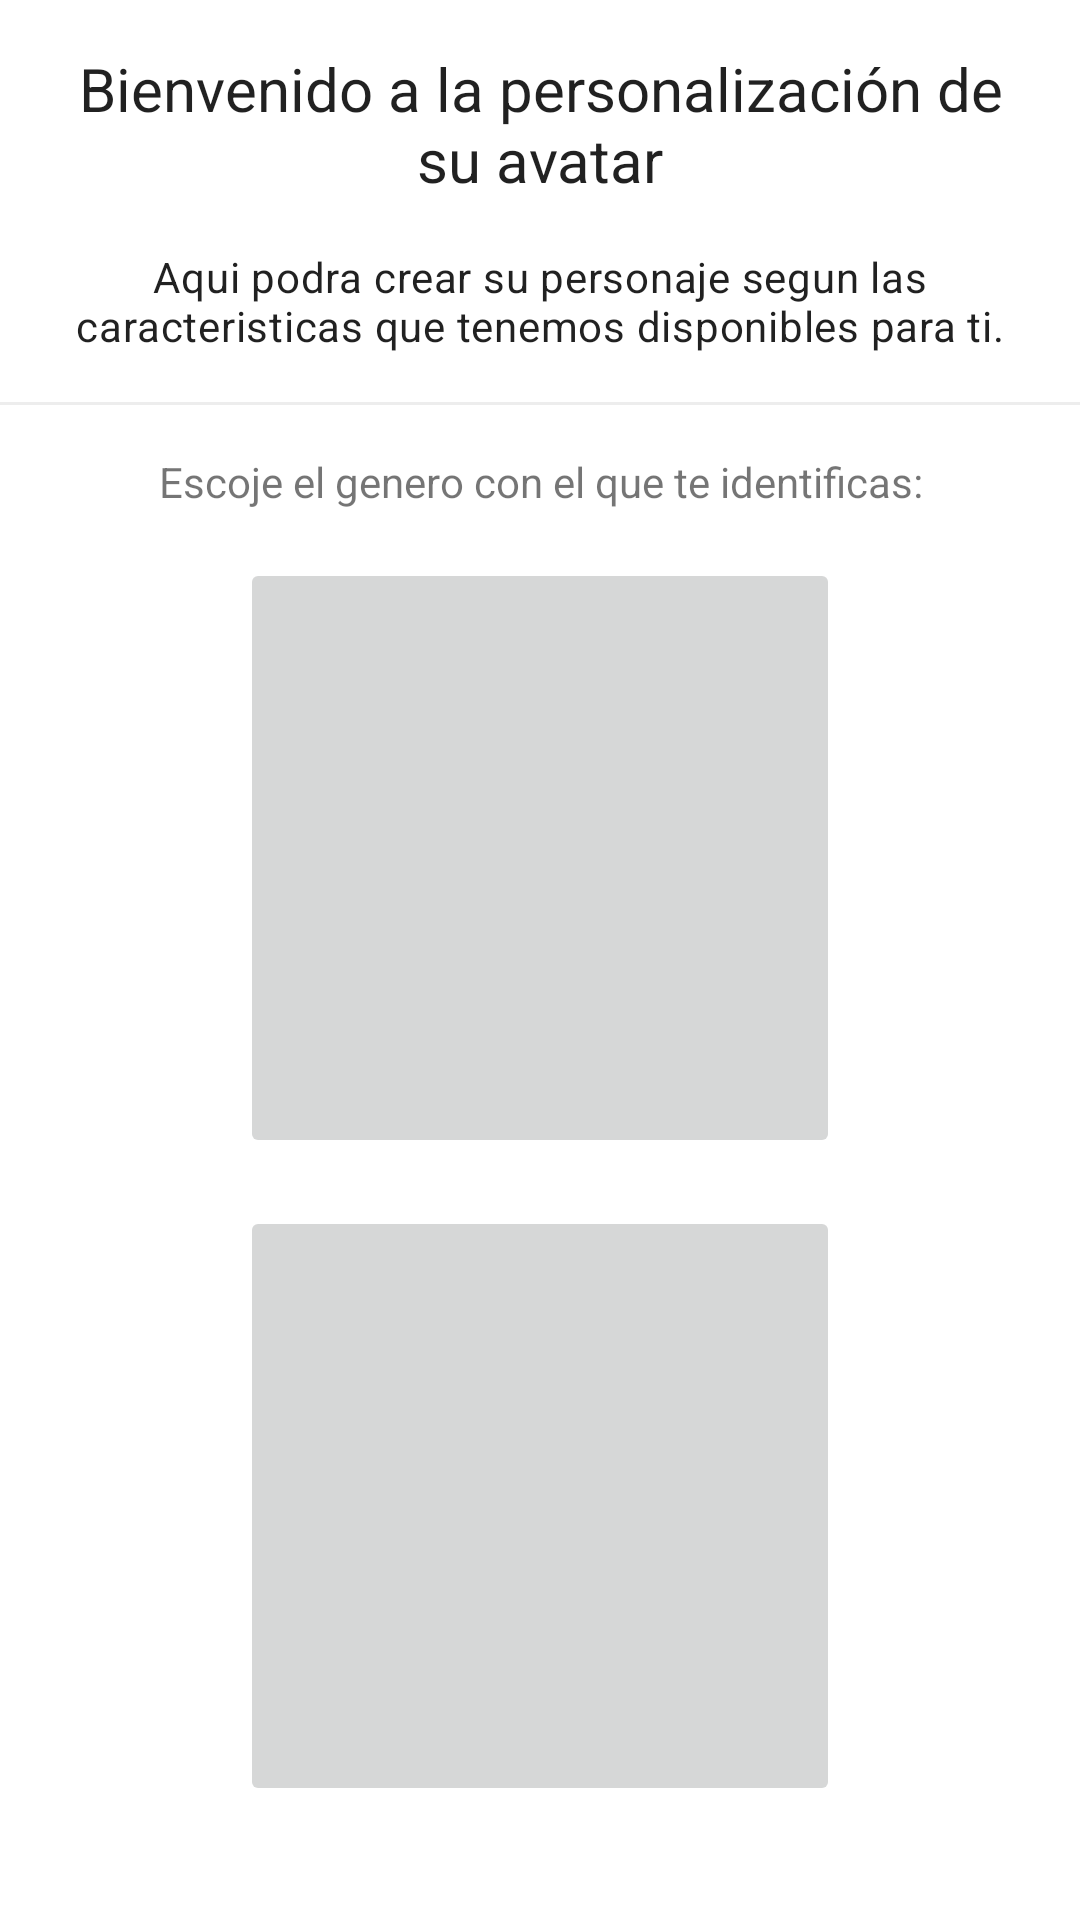

Android layout source for this screen:
<!-- AndroidManifest.xml: application theme Theme.AppTienda -->
<!-- res/layout/fragment_avatar.xml -->
<?xml version="1.0" encoding="utf-8"?>
<androidx.constraintlayout.widget.ConstraintLayout xmlns:android="http://schemas.android.com/apk/res/android"
    xmlns:app="http://schemas.android.com/apk/res-auto"
    xmlns:tools="http://schemas.android.com/tools"
    android:layout_width="match_parent"
    android:layout_height="match_parent"
    tools:context=".ui.avatar.AvatarFragment">

    <TextView
        android:id="@+id/text_gallery"
        android:layout_width="match_parent"
        android:layout_height="wrap_content"
        android:layout_margin="16dp"
        android:textAlignment="center"
        android:textSize="20sp"
        android:text="@string/title_avatar"
        android:textAppearance="?attr/textAppearanceHeadline5"
        app:layout_constraintEnd_toEndOf="parent"
        app:layout_constraintStart_toStartOf="parent"
        app:layout_constraintTop_toTopOf="parent" />
    <TextView
        android:id="@+id/txt_text1"
        android:layout_width="match_parent"
        android:layout_height="wrap_content"
        android:text="@string/txt_msg1"
        android:textAppearance="?attr/textAppearanceBody2"
        android:textAlignment="center"
        android:layout_margin="16dp"
        app:layout_constraintTop_toBottomOf="@id/text_gallery"
        app:layout_constraintEnd_toEndOf="parent"
        app:layout_constraintStart_toStartOf="parent"/>
    <View
        android:id="@+id/line"
        android:layout_width="match_parent"
        android:layout_height="1dp"
        android:layout_marginTop="16dp"
        android:background="@color/grey"
        app:layout_constraintTop_toBottomOf="@id/txt_text1"/>
    <TextView
        android:id="@+id/txt_text2"
        android:layout_width="match_parent"
        android:layout_height="wrap_content"
        android:text="@string/txt_msg2"
        android:textAlignment="center"
        android:layout_margin="16dp"
        app:layout_constraintTop_toBottomOf="@id/line"
        app:layout_constraintEnd_toEndOf="parent"
        app:layout_constraintStart_toStartOf="parent"/>

    <ImageButton
        android:id="@+id/btn_girl"
        android:layout_width="200dp"
        android:layout_height="200dp"
        android:layout_marginTop="16dp"
        android:src="@mipmap/icono_girl"
        android:scaleType="fitCenter"
        app:layout_constraintTop_toBottomOf="@id/txt_text2"
        app:layout_constraintStart_toStartOf="parent"
        app:layout_constraintEnd_toEndOf="parent"/>

    <ImageButton
        android:id="@+id/btn_men"
        android:layout_width="200dp"
        android:layout_height="200dp"
        android:layout_marginTop="16dp"
        android:src="@mipmap/icono_man"
        android:scaleType="fitCenter"
        app:layout_constraintTop_toBottomOf="@id/btn_girl"
        app:layout_constraintStart_toStartOf="parent"
        app:layout_constraintEnd_toEndOf="parent"/>
</androidx.constraintlayout.widget.ConstraintLayout>
<!-- resources referenced by this layout -->
<resources>
  <color name="grey">#EDEDED</color>
  <string name="title_avatar">Bienvenido a la personalización de su avatar</string>
  <string name="txt_msg1">Aqui podra crear su personaje segun las caracteristicas que tenemos disponibles para ti.</string>
  <string name="txt_msg2">Escoje el genero con el que te identificas:</string>
  <style name="Theme.AppTienda" parent="Theme.MaterialComponents.DayNight.DarkActionBar">
          
          <item name="colorPrimary">@color/purple_500</item>
          <item name="colorPrimaryVariant">@color/purple_700</item>
          <item name="colorOnPrimary">@color/white</item>
          
          <item name="colorSecondary">@color/teal_200</item>
          <item name="colorSecondaryVariant">@color/teal_700</item>
          <item name="colorOnSecondary">@color/black</item>
          
          <item name="android:statusBarColor">?attr/colorPrimaryVariant</item>
          
      </style>
  <color name="purple_500">#FF6200EE</color>
  <color name="purple_700">#FF3700B3</color>
  <color name="white">#FFFFFFFF</color>
  <color name="teal_200">#FF03DAC5</color>
  <color name="teal_700">#FF018786</color>
  <color name="black">#FF000000</color>
</resources>
